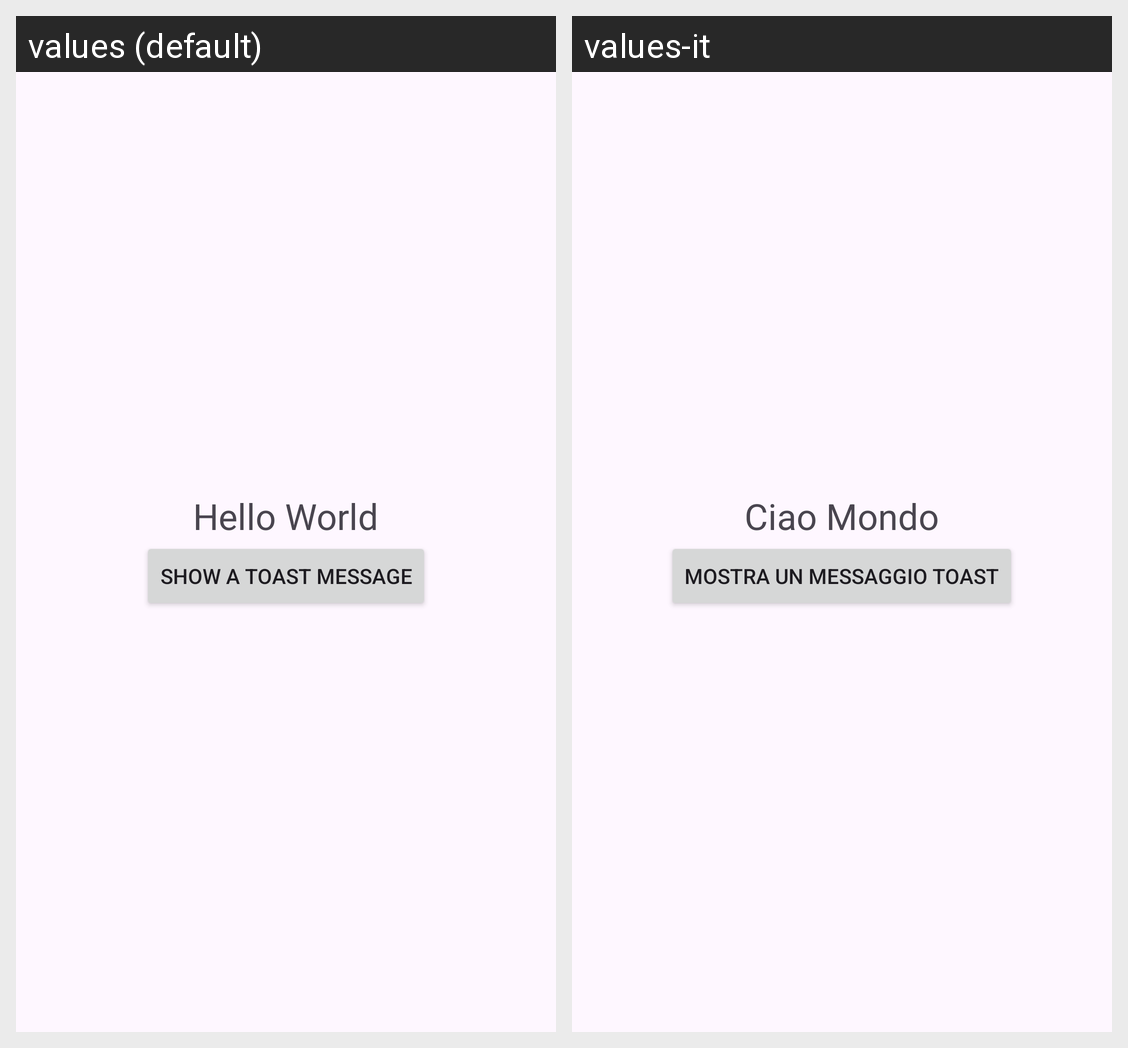

Locale-by-locale string values for the Android screen shown in this grid:
Android screen res/layout/activity_main.xml rendered under 2 locales, left to right: values (default), values-it. Device: Nexus 5 (rendered at 1080×1920; each locale shown at half size, 540×960, under a caption strip naming it); theme Theme.MultiLanguageSupport.
Strings drawn on this screen, with the default value and each locale's value (text and hints the layout hard-codes, and strings that could not be matched under every locale, appear in the picture but are not listed):

hello
  values: Hello World
  values-it: Ciao Mondo

show_toast
  values: Show a Toast Message
  values-it: Mostra un messaggio Toast
